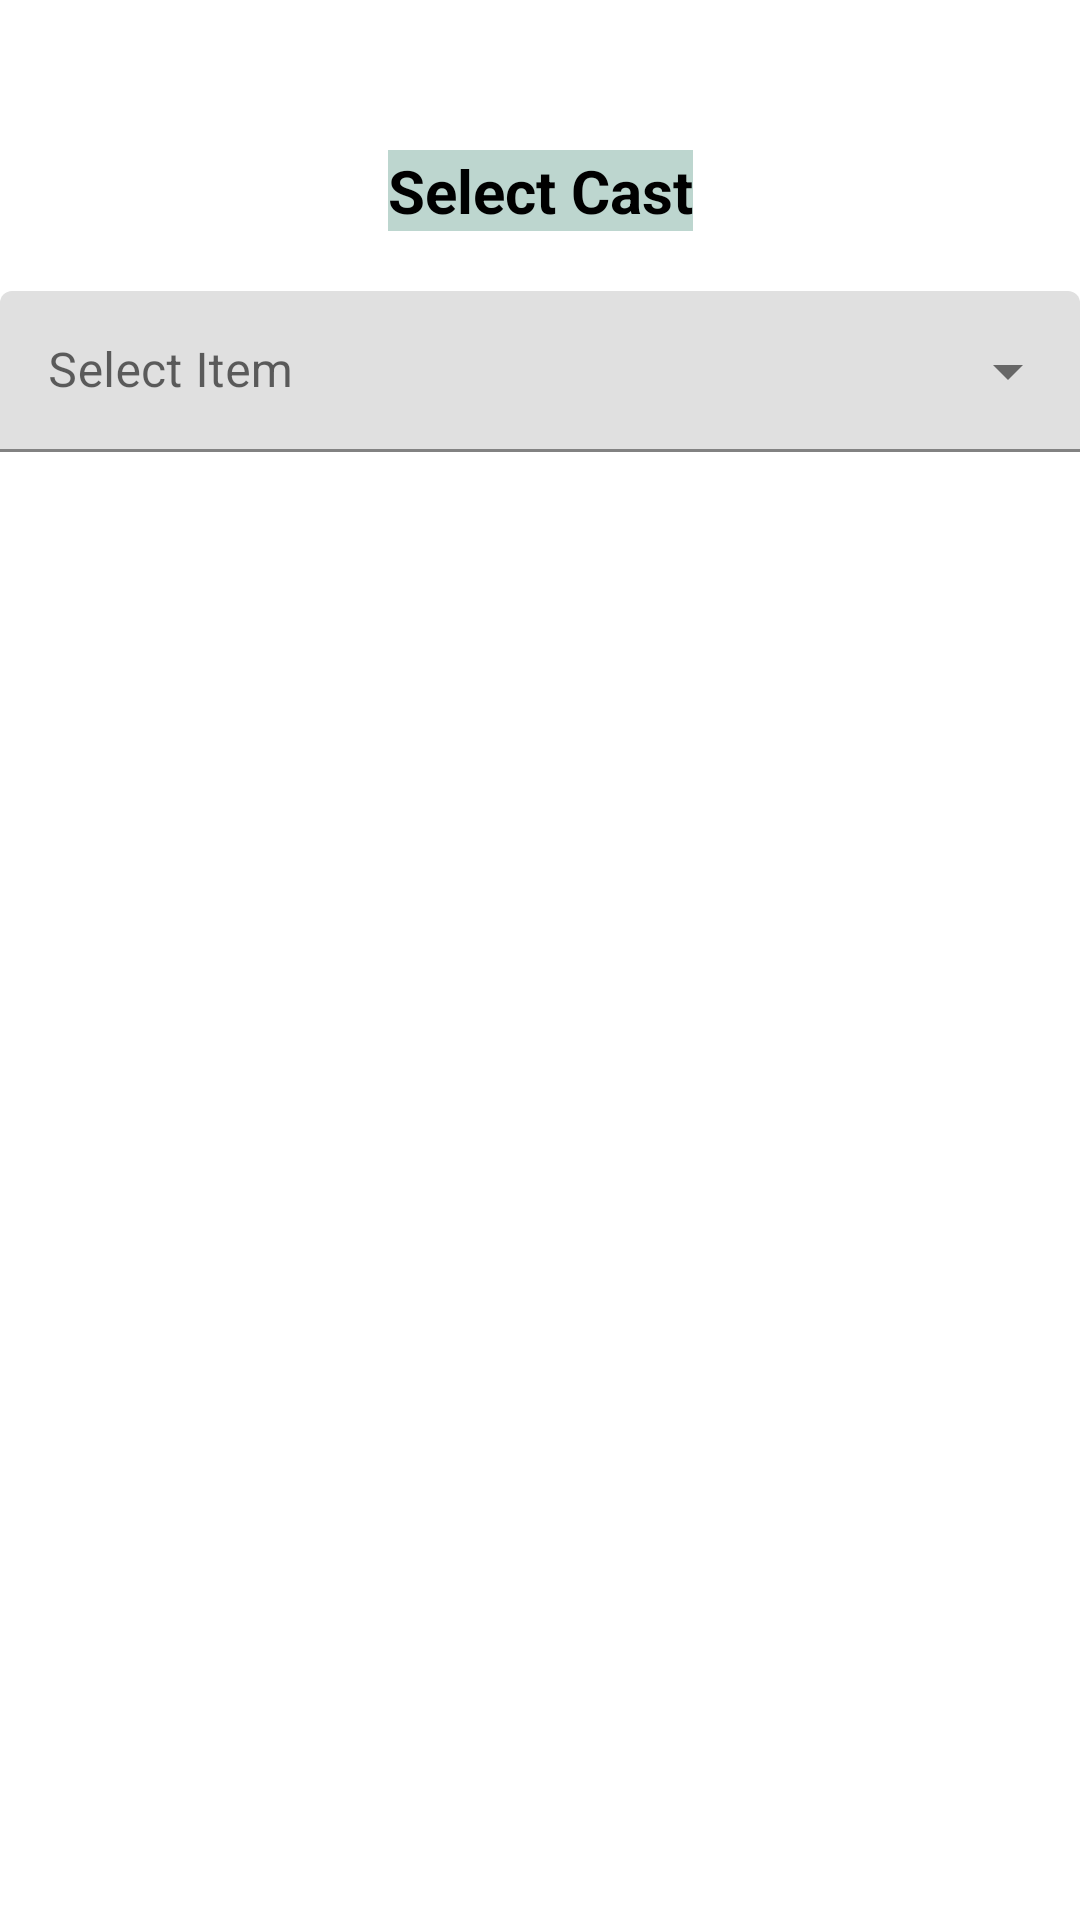

Android layout source for this screen:
<!-- AndroidManifest.xml: application theme Theme.IslamicApp -->
<!-- res/layout/fragment_prayer_details.xml -->
<?xml version="1.0" encoding="utf-8"?>
<layout xmlns:android="http://schemas.android.com/apk/res/android"
    xmlns:app="http://schemas.android.com/apk/res-auto"
    xmlns:tools="http://schemas.android.com/tools">

    <data>

    </data>

    <androidx.constraintlayout.widget.ConstraintLayout
        android:layout_width="match_parent"
        android:layout_height="match_parent"
        tools:context=".Fragments.PrayerDetails">

        <com.google.android.material.textview.MaterialTextView
            android:id="@+id/t1"
            android:layout_width="wrap_content"

            android:layout_height="wrap_content"

            android:layout_marginTop="50dp"
            android:background="#BDD6CF"
            android:gravity="center"

            android:text="@string/select_cast"
            android:textColor="@color/black"
            android:textSize="20sp"
            android:textStyle="bold"

            app:layout_constraintLeft_toLeftOf="parent"
            app:layout_constraintRight_toRightOf="parent"
            app:layout_constraintTop_toTopOf="parent" />

        <com.google.android.material.textfield.TextInputLayout
            style="@style/Widget.MaterialComponents.TextInputLayout.FilledBox.Dense.ExposedDropdownMenu"
            android:layout_width="match_parent"
            android:layout_height="wrap_content"
            android:hint="Select Item"
            android:layout_marginTop="20dp"
            app:layout_constraintLeft_toLeftOf="parent"
            app:layout_constraintRight_toRightOf="parent"
            app:layout_constraintTop_toBottomOf="@+id/t1">

            <AutoCompleteTextView
                android:id="@+id/auto"
                android:layout_width="match_parent"
                android:layout_height="match_parent"
                android:inputType="none" />

        </com.google.android.material.textfield.TextInputLayout>
    </androidx.constraintlayout.widget.ConstraintLayout>
</layout>
<!-- resources referenced by this layout -->
<resources>
  <string name="select_cast">Select Cast</string>
  <style name="Theme.IslamicApp" parent="Theme.MaterialComponents.DayNight.NoActionBar">
          
          <item name="colorPrimary">@color/purple_500</item>
          <item name="colorPrimaryVariant">@color/purple_700</item>
          <item name="colorOnPrimary">@color/white</item>
          
          <item name="colorSecondary">@color/teal_200</item>
          <item name="colorSecondaryVariant">@color/teal_700</item>
          <item name="colorOnSecondary">@color/black</item>
          
          <item name="android:statusBarColor" tools:targetApi="l">?attr/colorPrimaryVariant</item>
          
      </style>
  <!-- not gathered from this repository: default colours our renderer supplied (Android Studio template values) -->
  <color name="purple_500">#FF6200EE</color>
  <color name="purple_700">#FF3700B3</color>
  <color name="teal_200">#FF03DAC5</color>
  <color name="teal_700">#FF018786</color>
  <color name="black">#FF000000</color>
  <color name="white">#FFFFFFFF</color>
</resources>
